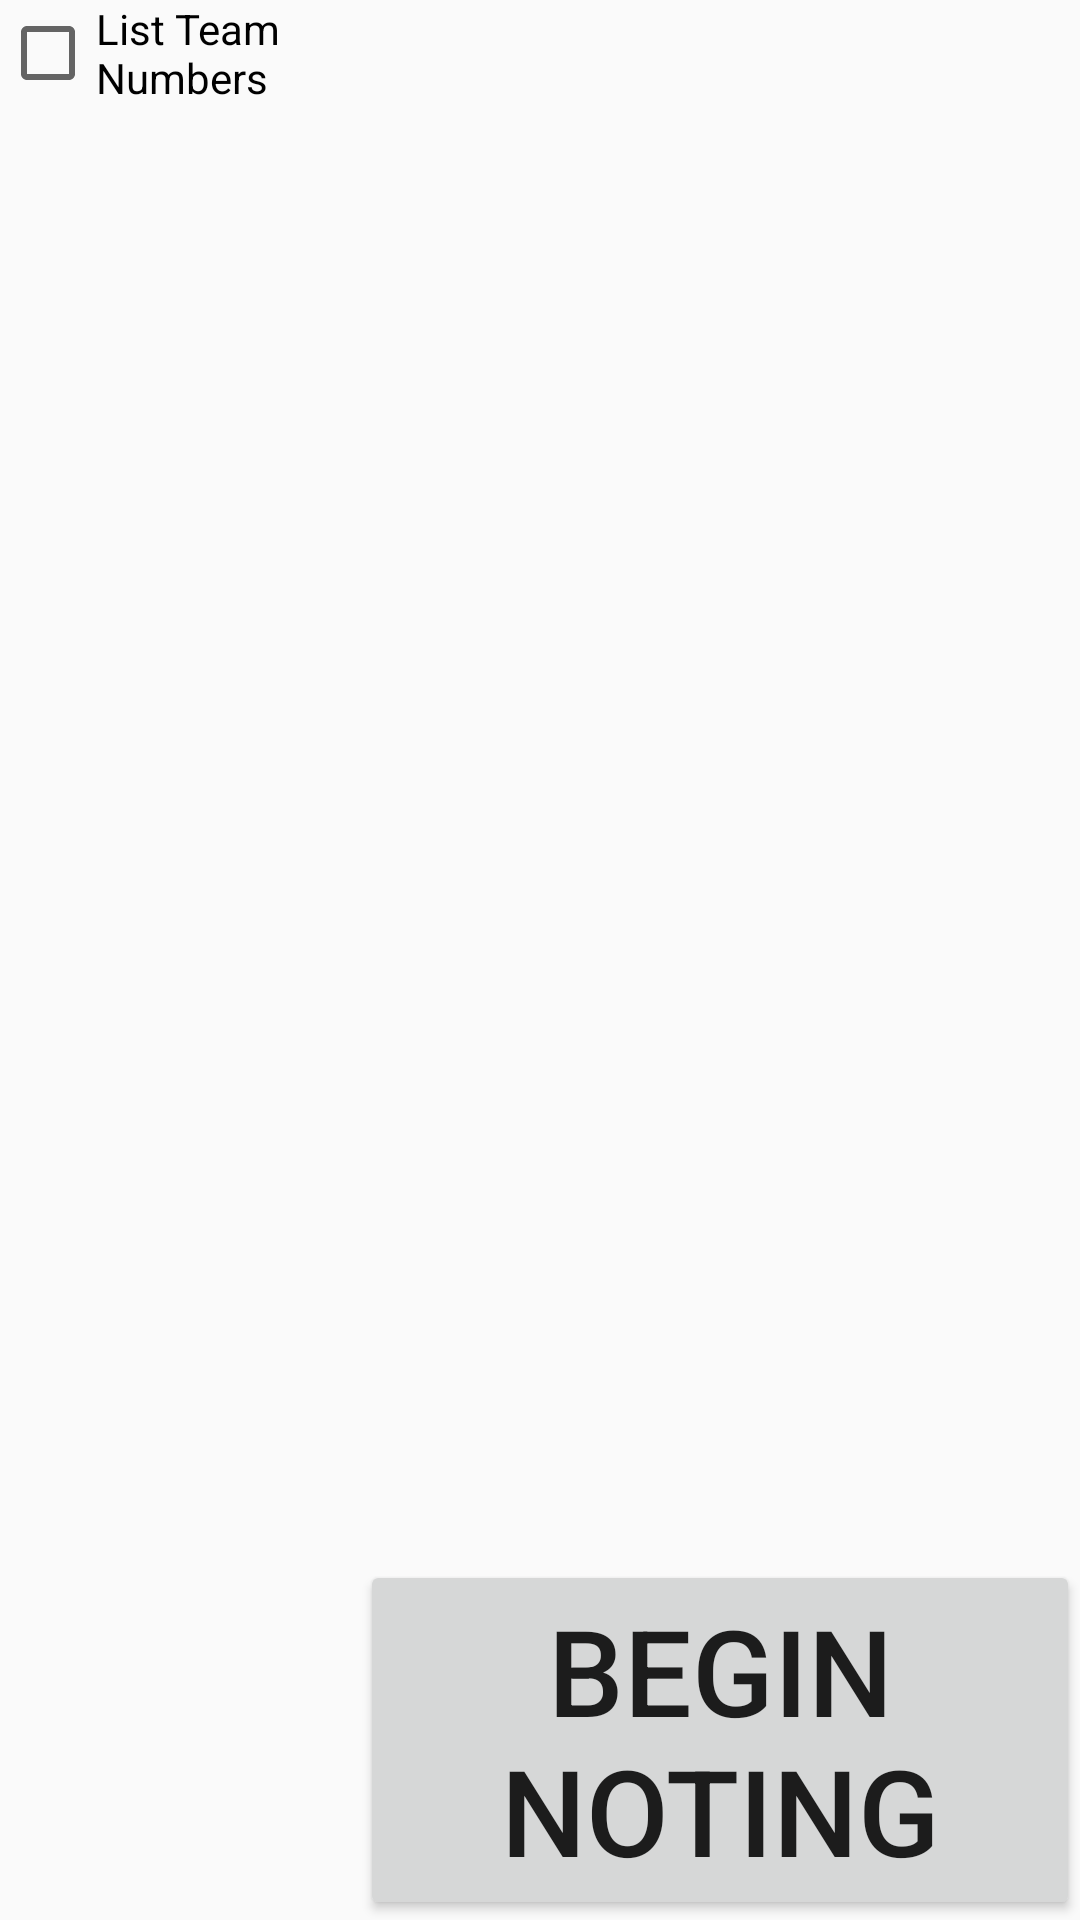

Reconstruct the res/layout file that produces this screen, plus the resources it refers to.
<!-- AndroidManifest.xml: application theme AppTheme -->
<!-- res/layout/fragment_notes_main.xml -->
<LinearLayout xmlns:android="http://schemas.android.com/apk/res/android"
    xmlns:tools="http://schemas.android.com/tools"
    android:layout_width="match_parent"
    android:layout_height="match_parent"
    android:orientation="horizontal"
    tools:context="org.wildstang.wildrank.androidv2.fragments.MatchScoutingMainFragment">

    <LinearLayout
        android:layout_width="0dp"
        android:layout_height="match_parent"
        android:layout_weight="1"
        android:orientation="vertical">

        <CheckBox
            android:id="@+id/useTeams"
            android:layout_width="wrap_content"
            android:layout_height="wrap_content"
            android:text="List Team Numbers" />

        <ListView
            android:id="@+id/match_list"
            android:layout_width="match_parent"
            android:layout_height="match_parent" />
    </LinearLayout>

    <RelativeLayout
        android:layout_width="0dp"
        android:layout_height="match_parent"
        android:layout_weight="2">

        <LinearLayout
            android:layout_width="match_parent"
            android:layout_height="match_parent"
            android:layout_above="@+id/begin_scouting"
            android:layout_centerInParent="true"
            android:gravity="center"
            android:orientation="vertical">

            <TextView
                android:id="@+id/match_number"
                android:layout_width="wrap_content"
                android:layout_height="wrap_content"
                android:layout_marginBottom="64dp"
                android:textSize="120sp" />

            <TextView
                android:id="@+id/scouting_teams"
                android:layout_width="wrap_content"
                android:layout_height="wrap_content"
                android:textSize="80sp" />

        </LinearLayout>

        <Button
            android:id="@id/begin_scouting"
            android:layout_width="match_parent"
            android:layout_height="wrap_content"
            android:layout_alignParentBottom="true"
            android:text="@string/button_begin_noting"
            android:textSize="40sp" />

    </RelativeLayout>


</LinearLayout>
<!-- resources referenced by this layout -->
<resources>
  <string name="button_begin_noting">Begin Noting</string>
  <style name="AppTheme" parent="Theme.AppCompat.Light.DarkActionBar">
          
  
      </style>
</resources>
